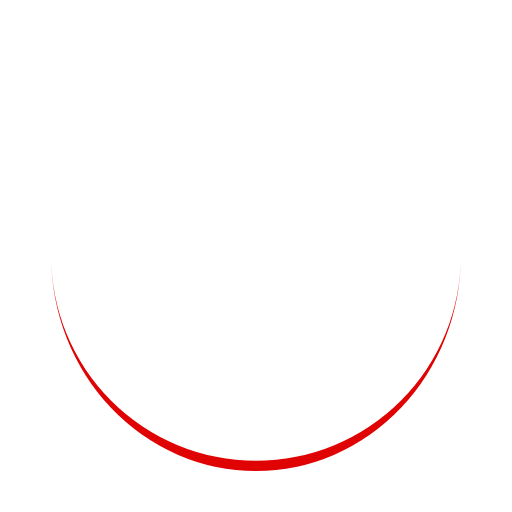
t = 0.00 s
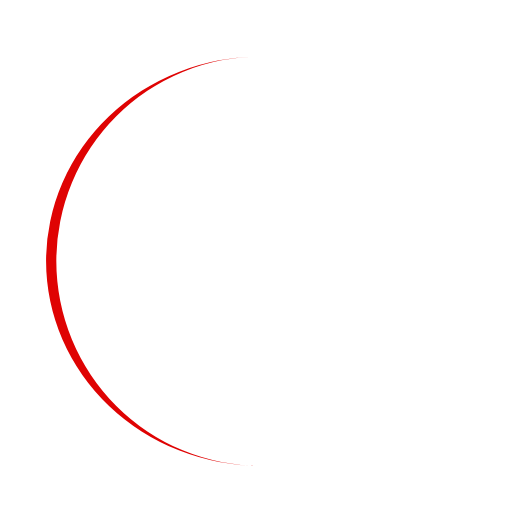
t = 0.25 s
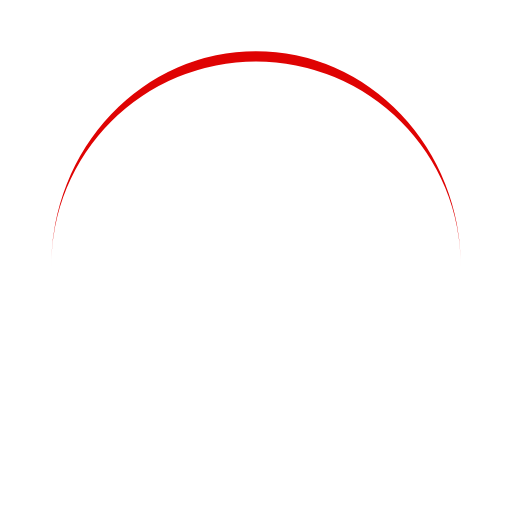
t = 0.50 s
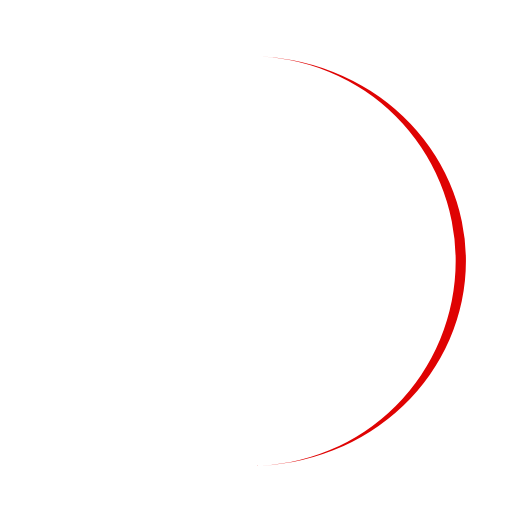
t = 0.75 s

The animated SVG that drew these frames (rendered in a browser with its animation timeline set to each time). Animation: 1 SMIL element (animateTransform=1); one cycle of 1.00 s, repeats indefinitely.

<svg xmlns="http://www.w3.org/2000/svg" viewBox="0 0 100 100" preserveAspectRatio="xMidYMid" width="200" height="200" style="shape-rendering: auto; display: block; background: rgb(255, 255, 255);" xmlns:xlink="http://www.w3.org/1999/xlink"><g><path stroke="none" fill="#df0303" d="M10 50A40 40 0 0 0 90 50A40 42 0 0 1 10 50">
  <animateTransform values="0 50 51;360 50 51" keyTimes="0;1" repeatCount="indefinite" dur="1s" type="rotate" attributeName="transform"></animateTransform>
</path><g></g></g><!-- [ldio] generated by https://loading.io --></svg>